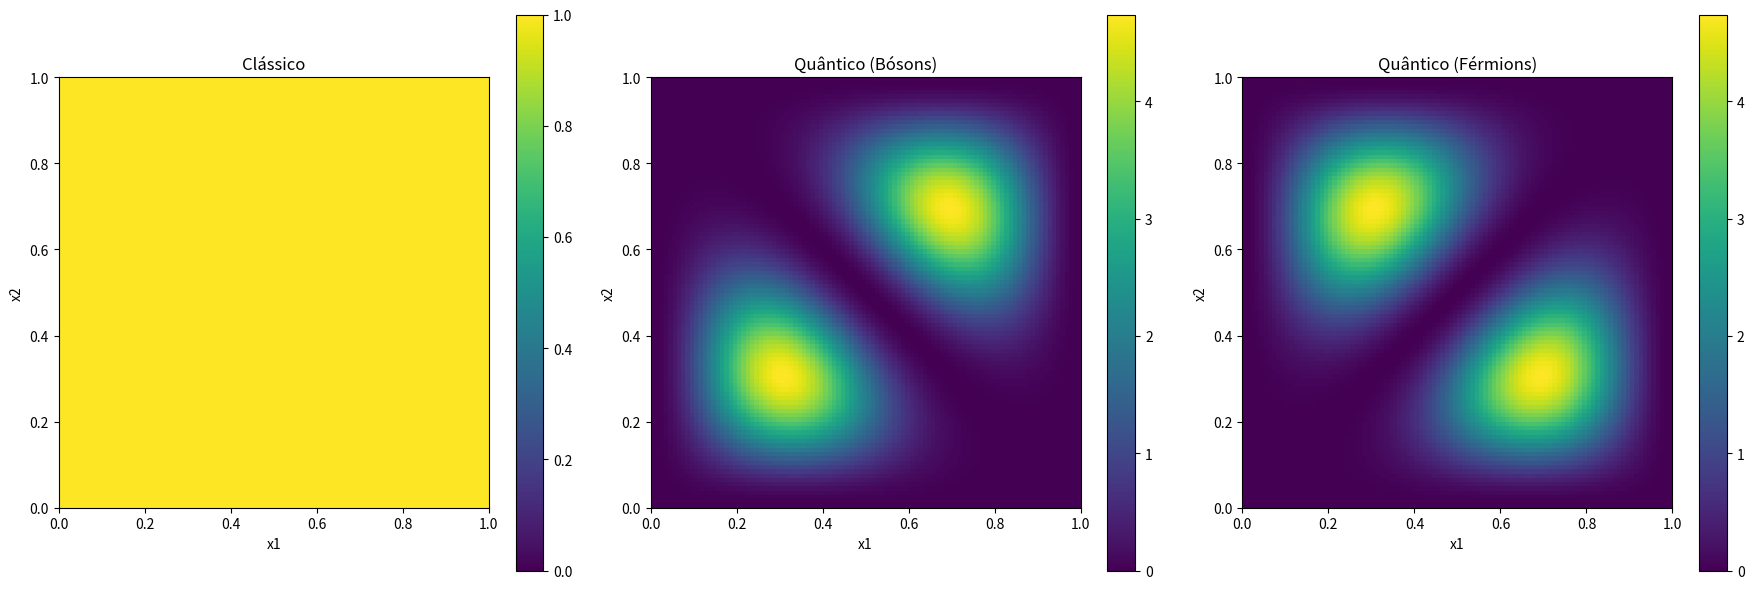

This chart was generated by the following Python code:
import numpy as np
import matplotlib.pyplot as plt

def psi_n(n, L, x):
    """Função de onda para uma partícula em uma caixa 1D"""
    return np.sqrt(2 / L) * np.sin(n * np.pi * x / L)

def classical_prob(x1, x2, L):
    """Probabilidade clássica para duas partículas"""
    return np.ones_like(x1) / L**2  # Distribuição uniforme

def quantum_symmetric(x1, x2, L):
    """Função de onda simétrica (bósons)"""
    psi1 = psi_n(1, L, x1) * psi_n(2, L, x2)
    psi2 = psi_n(2, L, x1) * psi_n(1, L, x2)
    return (psi1 + psi2) / np.sqrt(2)

def quantum_antisymmetric(x1, x2, L):
    """Função de onda antissimétrica (férmions)"""
    psi1 = psi_n(1, L, x1) * psi_n(2, L, x2)
    psi2 = psi_n(2, L, x1) * psi_n(1, L, x2)
    return (psi1 - psi2) / np.sqrt(2)

# Parâmetros
L = 1  # Comprimento da caixa
N = 100  # Número de pontos na grade

# Criar grade de pontos
x1, x2 = np.meshgrid(np.linspace(0, L, N), np.linspace(0, L, N))

# Calcular probabilidades
prob_classical = classical_prob(x1, x2, L)
prob_bosons = np.abs(quantum_symmetric(x1, x2, L)) ** 2
prob_fermions = np.abs(quantum_antisymmetric(x1, x2, L)) ** 2

# Plotar resultados
fig, (ax1, ax2, ax3) = plt.subplots(1, 3, figsize=(18, 6))

# Ajustar a visualização da probabilidade clássica
im1 = ax1.imshow(prob_classical, extent=[0, L, 0, L], origin='lower', vmin=0, vmax=prob_classical.max())
ax1.set_title('Clássico')
ax1.set_xlabel('x1')
ax1.set_ylabel('x2')
fig.colorbar(im1, ax=ax1)

im2 = ax2.imshow(prob_bosons, extent=[0, L, 0, L], origin='lower')
ax2.set_title('Quântico (Bósons)')
ax2.set_xlabel('x1')
ax2.set_ylabel('x2')
fig.colorbar(im2, ax=ax2)

im3 = ax3.imshow(prob_fermions, extent=[0, L, 0, L], origin='lower')
ax3.set_title('Quântico (Férmions)')
ax3.set_xlabel('x1')
ax3.set_ylabel('x2')
fig.colorbar(im3, ax=ax3)

plt.tight_layout()
plt.show()
